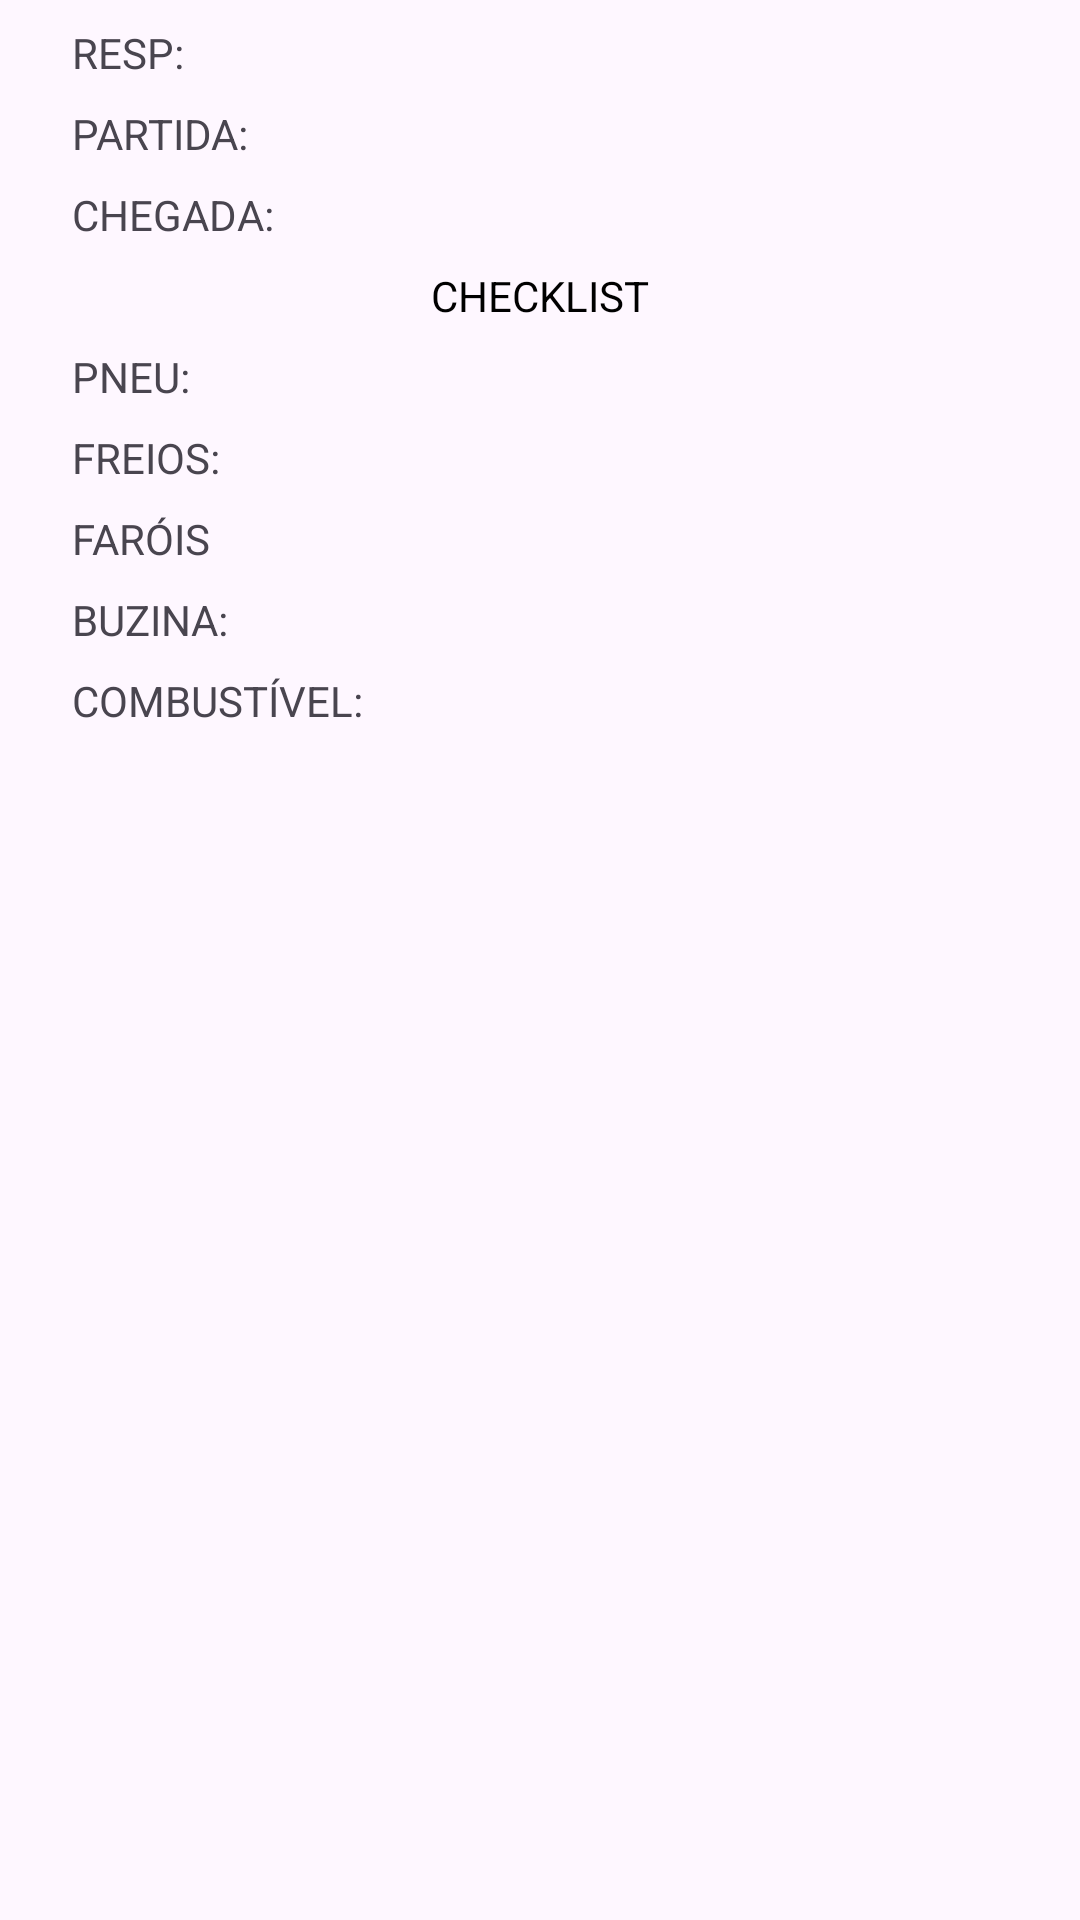

Layout XML and referenced resources for this Android screen:
<!-- AndroidManifest.xml: application theme Theme.CheckList -->
<!-- res/layout/adapter_listagem.xml -->
<?xml version="1.0" encoding="utf-8"?>
<androidx.constraintlayout.widget.ConstraintLayout xmlns:android="http://schemas.android.com/apk/res/android"
    xmlns:app="http://schemas.android.com/apk/res-auto"
    xmlns:tools="http://schemas.android.com/tools"
    android:layout_width="match_parent"
    android:layout_height="wrap_content"
    android:layout_marginBottom="5dp"
    android:background="@drawable/back_campo_item_recycler"
    android:paddingBottom="20dp">

    <TextView
        android:id="@+id/textView"
        android:layout_width="wrap_content"
        android:layout_height="wrap_content"
        android:layout_marginStart="24dp"
        android:layout_marginTop="8dp"
        android:text="RESP:"
        app:layout_constraintStart_toStartOf="parent"
        app:layout_constraintTop_toTopOf="parent" />

    <TextView
        android:id="@+id/textResponsavelMensal"
        android:layout_width="0dp"
        android:layout_height="wrap_content"
        android:layout_marginStart="8dp"
        android:layout_marginTop="8dp"
        android:layout_marginEnd="24dp"
        android:textStyle="bold"
        app:layout_constraintEnd_toEndOf="parent"
        app:layout_constraintHorizontal_bias="0.047"
        app:layout_constraintStart_toEndOf="@+id/textView"
        app:layout_constraintTop_toTopOf="parent" />

    <TextView
        android:id="@+id/textView6"
        android:layout_width="wrap_content"
        android:layout_height="wrap_content"
        android:layout_marginStart="24dp"
        android:layout_marginTop="8dp"
        android:text="PARTIDA:"
        app:layout_constraintStart_toStartOf="parent"
        app:layout_constraintTop_toBottomOf="@+id/textView" />

    <TextView
        android:id="@+id/textViewHoraPartidaMensal"
        android:layout_width="100dp"
        android:layout_height="wrap_content"
        android:layout_marginStart="8dp"
        android:layout_marginTop="8dp"
        app:layout_constraintStart_toEndOf="@+id/textView6"
        app:layout_constraintTop_toBottomOf="@+id/textView" />

    <TextView
        android:id="@+id/textView8"
        android:layout_width="wrap_content"
        android:layout_height="wrap_content"
        android:layout_marginStart="24dp"
        android:layout_marginTop="8dp"
        android:text="CHEGADA:"
        app:layout_constraintStart_toStartOf="parent"
        app:layout_constraintTop_toBottomOf="@+id/textView6" />

    <TextView
        android:id="@+id/textViewHoraChegadamensal"
        android:layout_width="200dp"
        android:layout_height="wrap_content"
        android:layout_marginStart="8dp"
        android:layout_marginTop="8dp"
        app:layout_constraintStart_toEndOf="@+id/textView8"
        app:layout_constraintTop_toBottomOf="@+id/textView6" />

    <TextView
        android:id="@+id/textViewDataMensal"
        android:layout_width="150dp"
        android:layout_height="wrap_content"
        android:layout_marginTop="8dp"
        android:layout_marginEnd="24dp"
        app:layout_constraintEnd_toEndOf="parent"
        app:layout_constraintTop_toBottomOf="@+id/textView" />

    <TextView
        android:id="@+id/textView11"
        android:layout_width="wrap_content"
        android:layout_height="wrap_content"
        android:layout_marginTop="8dp"
        android:text="CHECKLIST"
        android:textColor="@color/black"
        android:textStyle="normal"
        app:layout_constraintEnd_toEndOf="parent"
        app:layout_constraintStart_toStartOf="parent"
        app:layout_constraintTop_toBottomOf="@+id/textViewHoraChegadamensal" />

    <TextView
        android:id="@+id/textView12"
        android:layout_width="wrap_content"
        android:layout_height="wrap_content"
        android:layout_marginStart="24dp"
        android:layout_marginTop="8dp"
        android:text="PNEU:"
        app:layout_constraintStart_toStartOf="parent"
        app:layout_constraintTop_toBottomOf="@+id/textView11" />

    <TextView
        android:id="@+id/textViewPneu"
        android:layout_width="200dp"
        android:layout_height="wrap_content"
        android:layout_marginStart="8dp"
        android:layout_marginTop="8dp"
        app:layout_constraintStart_toEndOf="@+id/textView12"
        app:layout_constraintTop_toBottomOf="@+id/textView11" />

    <TextView
        android:id="@+id/textView14"
        android:layout_width="wrap_content"
        android:layout_height="wrap_content"
        android:layout_marginStart="24dp"
        android:layout_marginTop="8dp"
        android:text="FREIOS:"
        app:layout_constraintStart_toStartOf="parent"
        app:layout_constraintTop_toBottomOf="@+id/textViewPneu" />

    <TextView
        android:id="@+id/textViewFreios"
        android:layout_width="200dp"
        android:layout_height="wrap_content"
        android:layout_marginStart="8dp"
        android:layout_marginTop="8dp"
        app:layout_constraintStart_toEndOf="@+id/textView14"
        app:layout_constraintTop_toBottomOf="@+id/textViewPneu" />

    <TextView
        android:id="@+id/textView5"
        android:layout_width="wrap_content"
        android:layout_height="wrap_content"
        android:layout_marginStart="24dp"
        android:layout_marginTop="8dp"
        android:text="FARÓIS"
        app:layout_constraintStart_toStartOf="parent"
        app:layout_constraintTop_toBottomOf="@+id/textViewFreios" />

    <TextView
        android:id="@+id/textViewFarois"
        android:layout_width="200dp"
        android:layout_height="wrap_content"
        android:layout_marginStart="8dp"
        android:layout_marginTop="8dp"
        app:layout_constraintStart_toEndOf="@+id/textView5"
        app:layout_constraintTop_toBottomOf="@+id/textViewFreios" />

    <TextView
        android:id="@+id/textView17"
        android:layout_width="wrap_content"
        android:layout_height="wrap_content"
        android:layout_marginStart="24dp"
        android:layout_marginTop="8dp"
        android:text="BUZINA:"
        app:layout_constraintStart_toStartOf="parent"
        app:layout_constraintTop_toBottomOf="@+id/textViewFarois" />

    <TextView
        android:id="@+id/textViewBuzina"
        android:layout_width="200dp"
        android:layout_height="wrap_content"
        android:layout_marginStart="8dp"
        android:layout_marginTop="8dp"
        app:layout_constraintStart_toEndOf="@+id/textView17"
        app:layout_constraintTop_toBottomOf="@+id/textViewFarois" />

    <TextView
        android:id="@+id/textView19"
        android:layout_width="wrap_content"
        android:layout_height="wrap_content"
        android:layout_marginStart="24dp"
        android:layout_marginTop="8dp"
        android:text="COMBUSTÍVEL:"
        app:layout_constraintStart_toStartOf="parent"
        app:layout_constraintTop_toBottomOf="@+id/textViewBuzina" />

    <TextView
        android:id="@+id/textViewCombustivel"
        android:layout_width="200dp"
        android:layout_height="wrap_content"
        android:layout_marginStart="8dp"
        android:layout_marginTop="8dp"
        app:layout_constraintStart_toEndOf="@+id/textView19"
        app:layout_constraintTop_toBottomOf="@+id/textViewBuzina" />

</androidx.constraintlayout.widget.ConstraintLayout>
<!-- resources referenced by this layout -->
<resources>
  <color name="black">#FF000000</color>
  <style name="Theme.CheckList" parent="Base.Theme.CheckList" />
  <style name="Base.Theme.CheckList" parent="Theme.Material3.DayNight.NoActionBar">
          
         <item name="colorPrimary">@color/vermelho</item>
          <item name="colorPrimaryDark">@color/vermelho</item>
          <item name="colorAccent">#444040</item>
      </style>
  <color name="vermelho">#db383b</color>
</resources>
